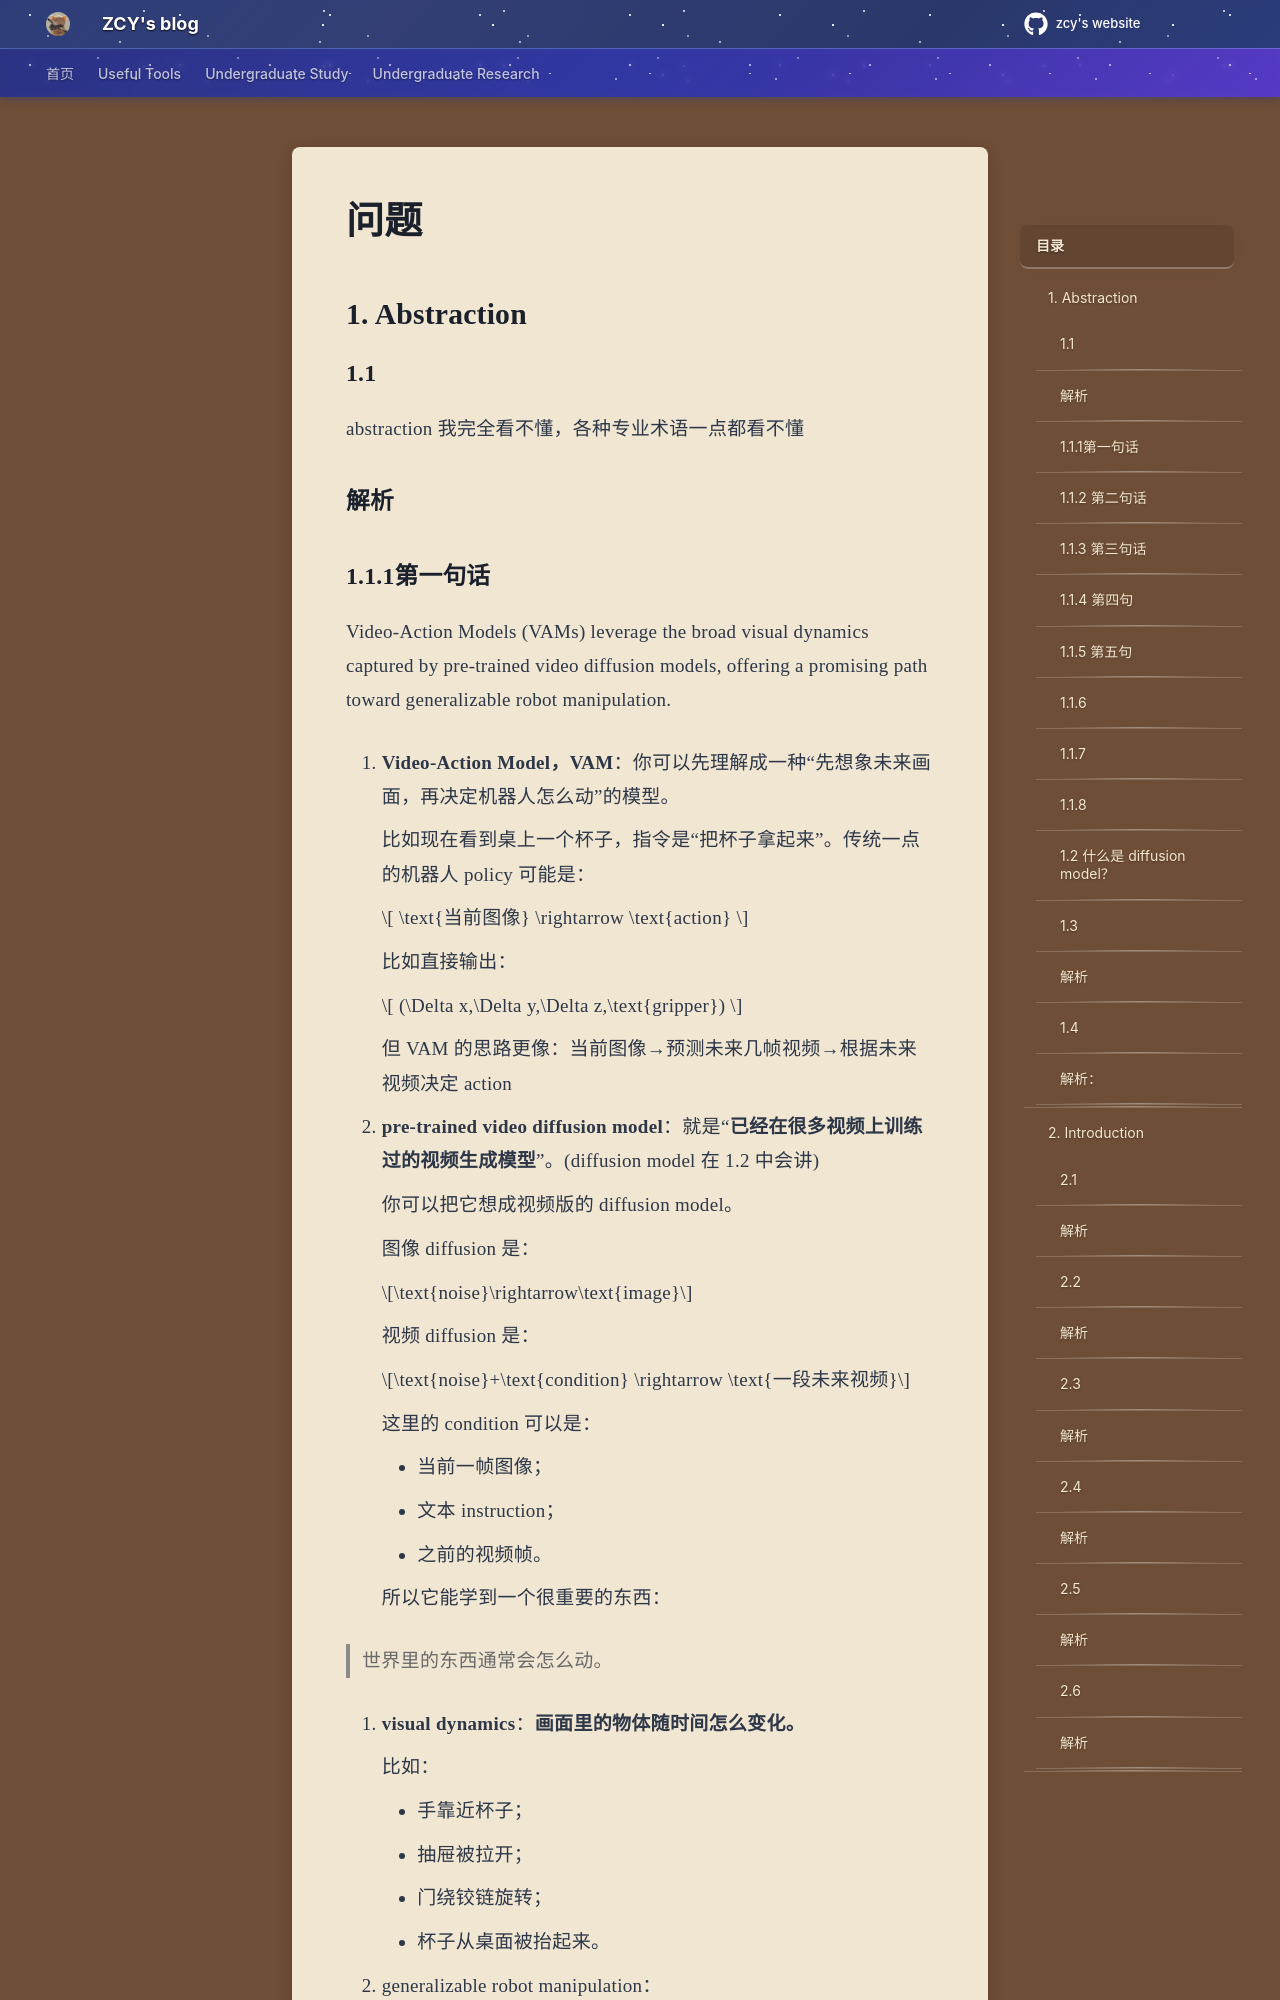

repository: mouchenmou/ZCY-s-website · page: 笔记本/Research/Jiatao Gu老师/3D Vision and Neural Rendering/PointAction/问题/index.html · generator: mkdocs

## 1. Abstraction
### 1.1
abstraction 我完全看不懂，各种专业术语一点都看不懂
### 解析

### 1.1.1第一句话

Video-Action Models (VAMs) leverage the broad visual dynamics captured by pre-trained video diffusion models, offering a promising path toward generalizable robot manipulation.

1. **Video-Action Model，VAM**：你可以先理解成一种“先想象未来画面，再决定机器人怎么动”的模型。

	比如现在看到桌上一个杯子，指令是“把杯子拿起来”。传统一点的机器人 policy 可能是：
	
	$$ \text{当前图像} \rightarrow \text{action} $$
	
	比如直接输出：
	
	$$ (\Delta x,\Delta y,\Delta z,\text{gripper}) $$
	
	但 VAM 的思路更像：当前图像→预测未来几帧视频→根据未来视频决定 action

2. **pre-trained video diffusion model**：就是“**已经在很多视频上训练过的视频生成模型**”。(diffusion model 在 1.2 中会讲)

	你可以把它想成视频版的 diffusion model。
	
	图像 diffusion 是：
	
	$$\text{noise}\rightarrow\text{image}$$
	
	视频 diffusion 是：
	
	$$\text{noise}+\text{condition} \rightarrow \text{一段未来视频}$$
	
	这里的 condition 可以是：
	
	- 当前一帧图像；
	- 文本 instruction；
	- 之前的视频帧。
	
	所以它能学到一个很重要的东西：
	
> 	世界里的东西通常会怎么动。


3. **visual dynamics**：**画面里的物体随时间怎么变化。**
	
	比如：
	
	- 手靠近杯子；
	- 抽屉被拉开；
	- 门绕铰链旋转；
	- 杯子从桌面被抬起来。

4. generalizable robot manipulation：

	就是希望机器人学到的东西不要只对：
	
	一个机械臂；
	一个桌子；
	一个任务；
	一个环境
	
	有效。
	
	而是换机器人、换物体、换场景之后，仍然有一定能力。

所以第一句话整句翻成人话就是：
